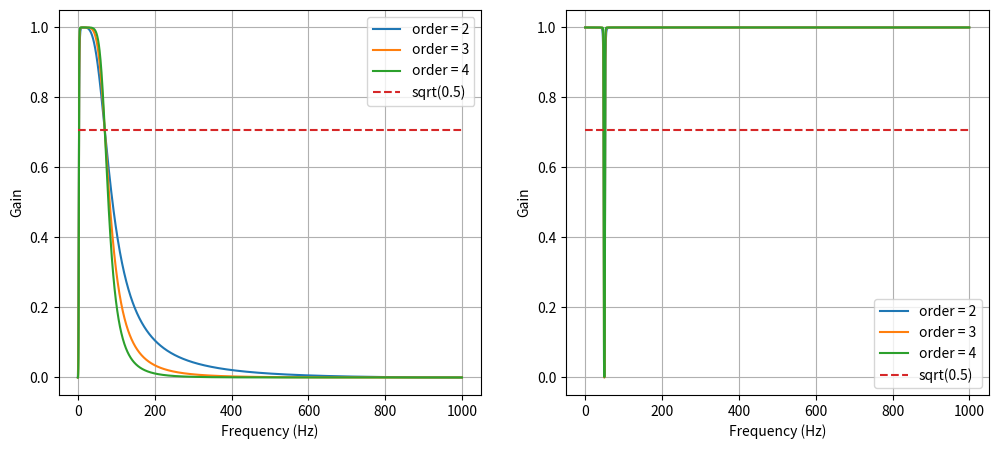

Write Python code to recreate this figure.
from scipy import signal
from matplotlib import pyplot as plt
import numpy as np

def butterBandPassFilter(lowcut, highcut, samplerate, order):
    "生成巴特沃斯带通滤波器"
    semiSampleRate = samplerate*0.5
    low = lowcut / semiSampleRate
    high = highcut / semiSampleRate
    b,a = signal.butter(order,[low,high],btype='bandpass')
    print("bandpass:","b.shape:",b.shape,"a.shape:",a.shape,"order=",order)
    print("b=",b)
    print("a=",a)
    return b,a

def butterBandStopFilter(lowcut, highcut, samplerate, order):
    "生成巴特沃斯带阻滤波器"
    semiSampleRate = samplerate*0.5
    low = lowcut / semiSampleRate
    high = highcut / semiSampleRate
    b,a = signal.butter(order,[low,high],btype='bandstop')
    print("bandstop:","b.shape:",b.shape,"a.shape:",a.shape,"order=",order)
    print("b=",b)
    print("a=",a)
    return b,a

iSampleRate = 2000

plt.figure(figsize=(12,5))
ax0 = plt.subplot(121)
for k in [2, 3, 4]:
    b, a = butterBandPassFilter(3,70,samplerate=iSampleRate,order=k)
    w, h = signal.freqz(b, a, worN=2000)
    ax0.plot((iSampleRate*0.5/np.pi)*w,np.abs(h),label="order = %d" % k)

ax1 = plt.subplot(122)
for k in [2, 3, 4]:
    b, a = butterBandStopFilter(48, 52, samplerate=iSampleRate, order=k)
    w, h = signal.freqz(b, a, worN=2000)
    ax1.plot((iSampleRate*0.5/np.pi)*w,np.abs(h),label="order = %d" % k)

for a in [ax0,ax1]:
    a.plot([0, 0.5 * iSampleRate], [np.sqrt(0.5), np.sqrt(0.5)],
             '--', label='sqrt(0.5)')
    a.set_xlabel('Frequency (Hz)')
    a.set_ylabel('Gain')
    a.grid(True)
    a.legend(loc='best')

plt.show()